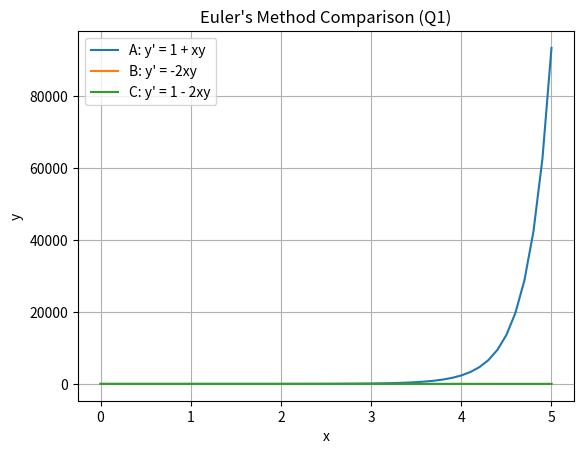

This chart was generated by the following Python code:
# MATH202 - Q1
# Student: Amankeldi Ysakov
# Student ID: 20447
# Differential Equation Comparison using Euler's Method

import matplotlib.pyplot as plt

# Euler's Method Function
def euler_method(f, x0, y0, h, steps):
    xs = [x0]
    ys = [y0]
    for _ in range(steps):
        y0 += h * f(x0, y0)
        x0 += h
        xs.append(x0)
        ys.append(y0)
    return xs, ys

# Differential Equations
def eq_A(x, y):
    return 1 + x * y

def eq_B(x, y):
    return -2 * x * y

def eq_C(x, y):
    return 1 - 2 * x * y

# Parameters
x0 = 0
y0 = 1
h = 0.1
steps = 50

# Solve with Euler's Method
x_a, y_a = euler_method(eq_A, x0, y0, h, steps)
x_b, y_b = euler_method(eq_B, x0, y0, h, steps)
x_c, y_c = euler_method(eq_C, x0, y0, h, steps)

# Plotting
plt.plot(x_a, y_a, label="A: y' = 1 + xy")
plt.plot(x_b, y_b, label="B: y' = -2xy")
plt.plot(x_c, y_c, label="C: y' = 1 - 2xy")
plt.xlabel("x")
plt.ylabel("y")
plt.title("Euler's Method Comparison (Q1)")
plt.grid(True)
plt.legend()
plt.savefig("q1_plot.png")
import datetime
print("Timestamp:", datetime.datetime.now())

